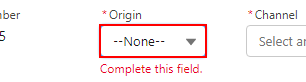
Task: Robotic Enterprise Framework
Workflow: ProcesareTaxChange

Step 1: click on the button in window 'Lightning Experience | Salesforce' (chrome.exe)

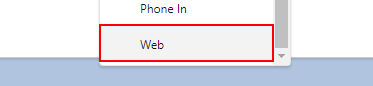
Step 2: click on the lightning-base-combobox-item '{0}' in window 'Lightning Experience | Salesforce' (chrome.exe)

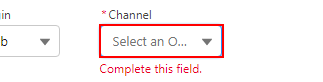
Step 3: click on the button in window 'Lightning Experience | Salesforce' (chrome.exe)

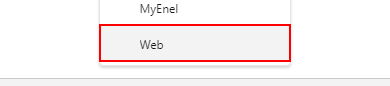
Step 4: click on the lightning-base-combobox-item 'Web' in window 'Lightning Experience | Salesforce' (chrome.exe)

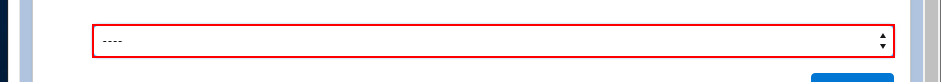
Step 5: click on the drop-down 'requestType' in window 'Lightning Experience | Salesforce' (chrome.exe)

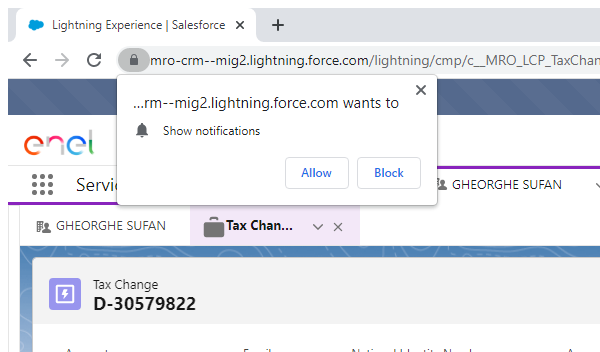
Step 6: Attach Window 'chrome.exe Lightning' on the element in window 'Lightning Experience | Salesforce - Google Chrome' (chrome.exe)

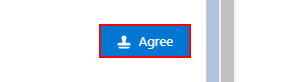
Step 7: click on the button 'confirmStep' in window 'Lightning Experience | Salesforce' (chrome.exe)

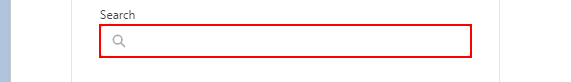
Step 8: type [in_POD] into the text box 'Search' in window 'Lightning Experience | Salesforce' (chrome.exe)

Step 9: get-text from the text box 'Search' in window 'Lightning Experience | Salesforce' (chrome.exe) (same screen as step 8)

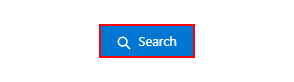
Step 10: click on the button in window 'Lightning Experience | Salesforce' (chrome.exe)

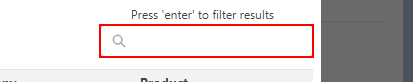
Step 11: find the text box 'Press 'enter' to filter results' in window 'Lightning Experience | Salesforce' (chrome.exe)

Step 12 [try]: click on the element in window 'Lightning Experience | Salesforce' (chrome.exe) (no picture)

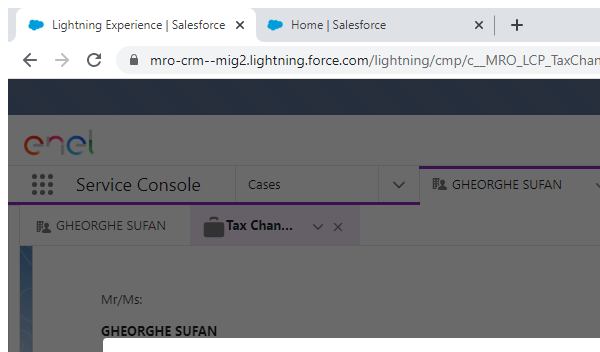
Step 13 [catch]: Attach Window 'chrome.exe Lightning' on the element in window 'Lightning Experience | Salesforce - Google Chrome' (chrome.exe)

Step 14: type a value into the header in window 'Loading... | Salesforce' (chrome.exe) (no picture) (repeated 8 times)

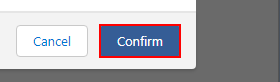
Step 22: click on the button 'Confirm' in window 'Lightning Experience | Salesforce' (chrome.exe)

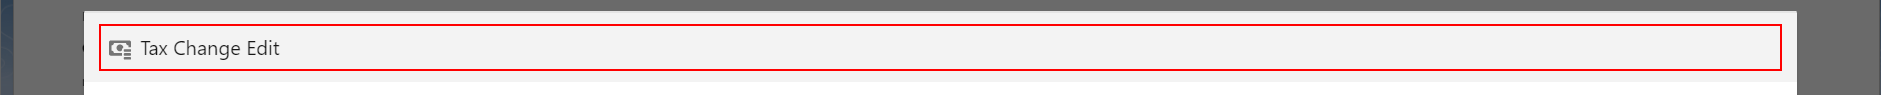
Step 23: find the element 'Tax Change Edit' in window 'Lightning Experience | Salesforce' (chrome.exe)

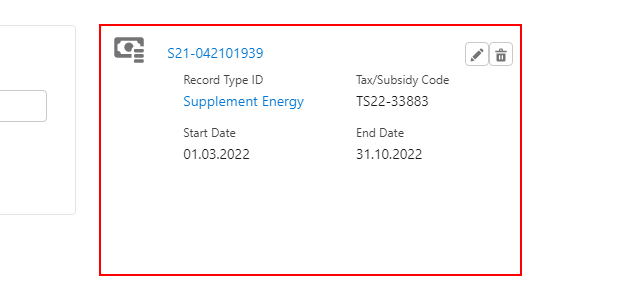
Step 24: find the link 'Supplement Energy' in window '*Salesforce' (chrome.exe)

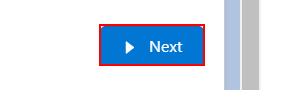
Step 25: click on the button 'confirmStep2' in window '*| Salesforce' (chrome.exe)

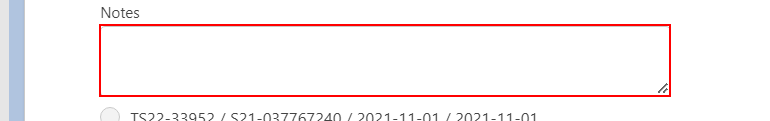
Step 26: type [in_OpNotes] into the text box in window '*| Salesforce' (chrome.exe)

Step 27: get-text from the text box in window '*| Salesforce' (chrome.exe) (same screen as step 26)

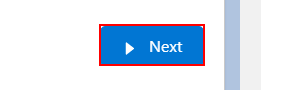
Step 28: click on the button 'confirmStep5' in window '*| Salesforce' (chrome.exe)

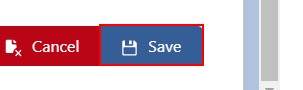
Step 29: click on the push button 'Save' in window '*Salesforce*' (chrome.exe)

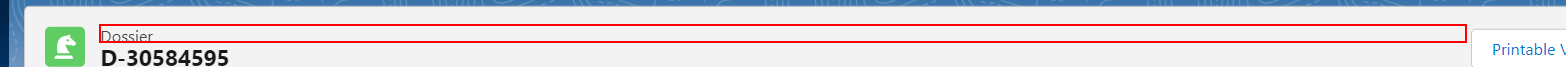
Step 30: find the element 'Dossier' in window '*Salesforce' (chrome.exe)

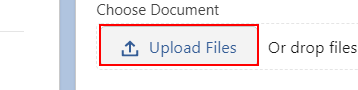
Step 31: click on the element 'Upload Files' in window '*Salesforce' (chrome.exe)

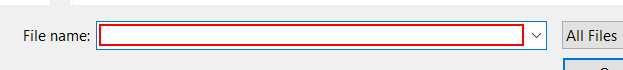
Step 32: type "C:\Users\[user]\Documents\UiPath\SuplimentEnergie\Data\PDF_RPA_Supliment.pdf" into the text box 'File name:' in window 'Open' (chrome.exe)

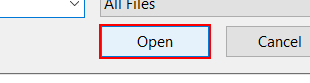
Step 33: click on the button 'Open' in window 'Open' (chrome.exe)

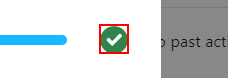
Step 34: find the element '1 of 1 file uploaded' in window '*Salesforce' (chrome.exe)

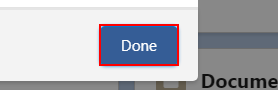
Step 35: click on the button 'Done' in window '*Salesforce' (chrome.exe)

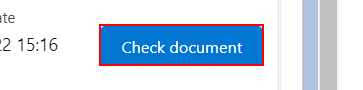
Step 36: click on the button 'Check document' in window '*Salesforce' (chrome.exe)

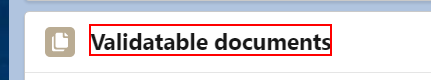
Step 37: find the element 'Validatable documents' in window '*Salesforce' (chrome.exe)

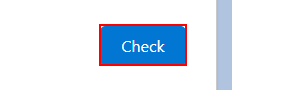
Step 38: find the button 'check' in window '*Salesforce' (chrome.exe)

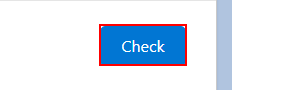
Step 39: click on the button 'check' in window '*Salesforce' (chrome.exe)

Step 40: find the button 'check' in window '*Salesforce' (chrome.exe) (same screen as step 38)

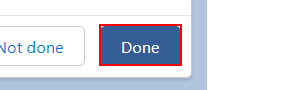
Step 41: click on the button 'done' in window '*Salesforce' (chrome.exe)

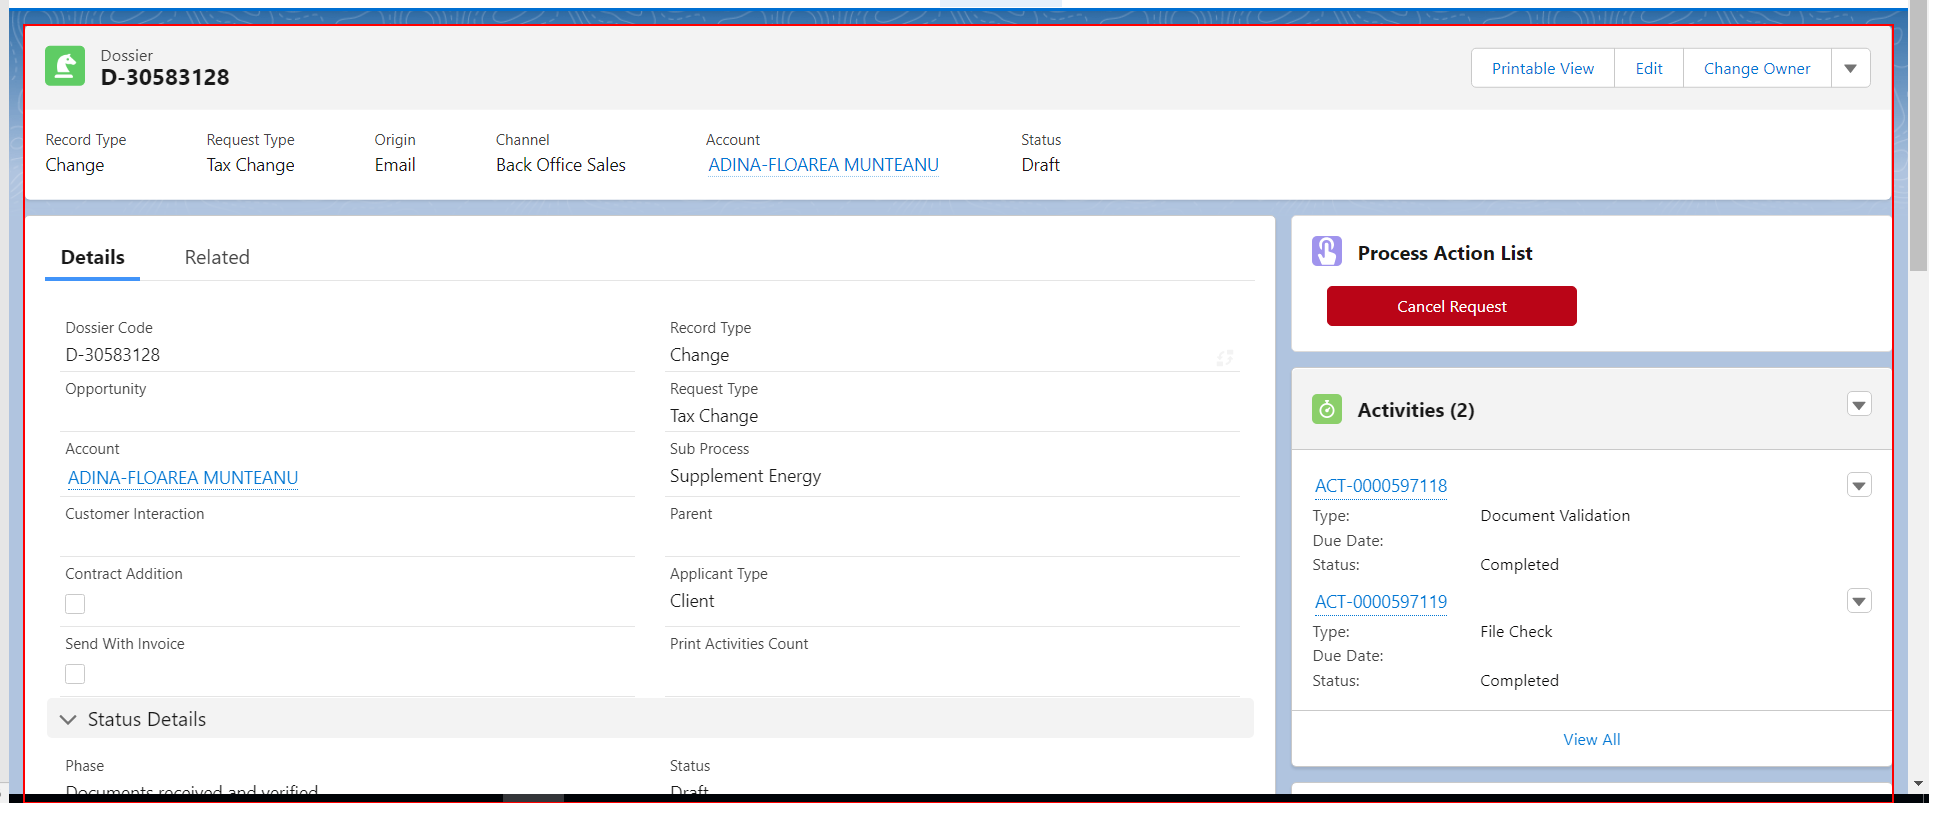
Step 42: find the element 'Dossier' in window '*Salesforce' (chrome.exe)

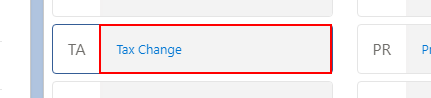
Step 43 [try]: click on the grouping 'Tax Change' in window '*Salesforce*' (chrome.exe)

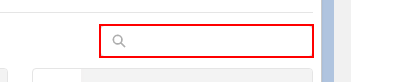
Step 44 [catch]: type "Tax Change" into the text box 'Search' in window '*Salesforce*' (chrome.exe)

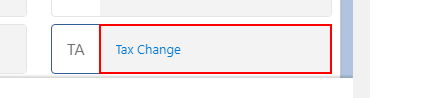
Step 45: click on the element 'Tax Change' in window '*Salesforce' (chrome.exe)